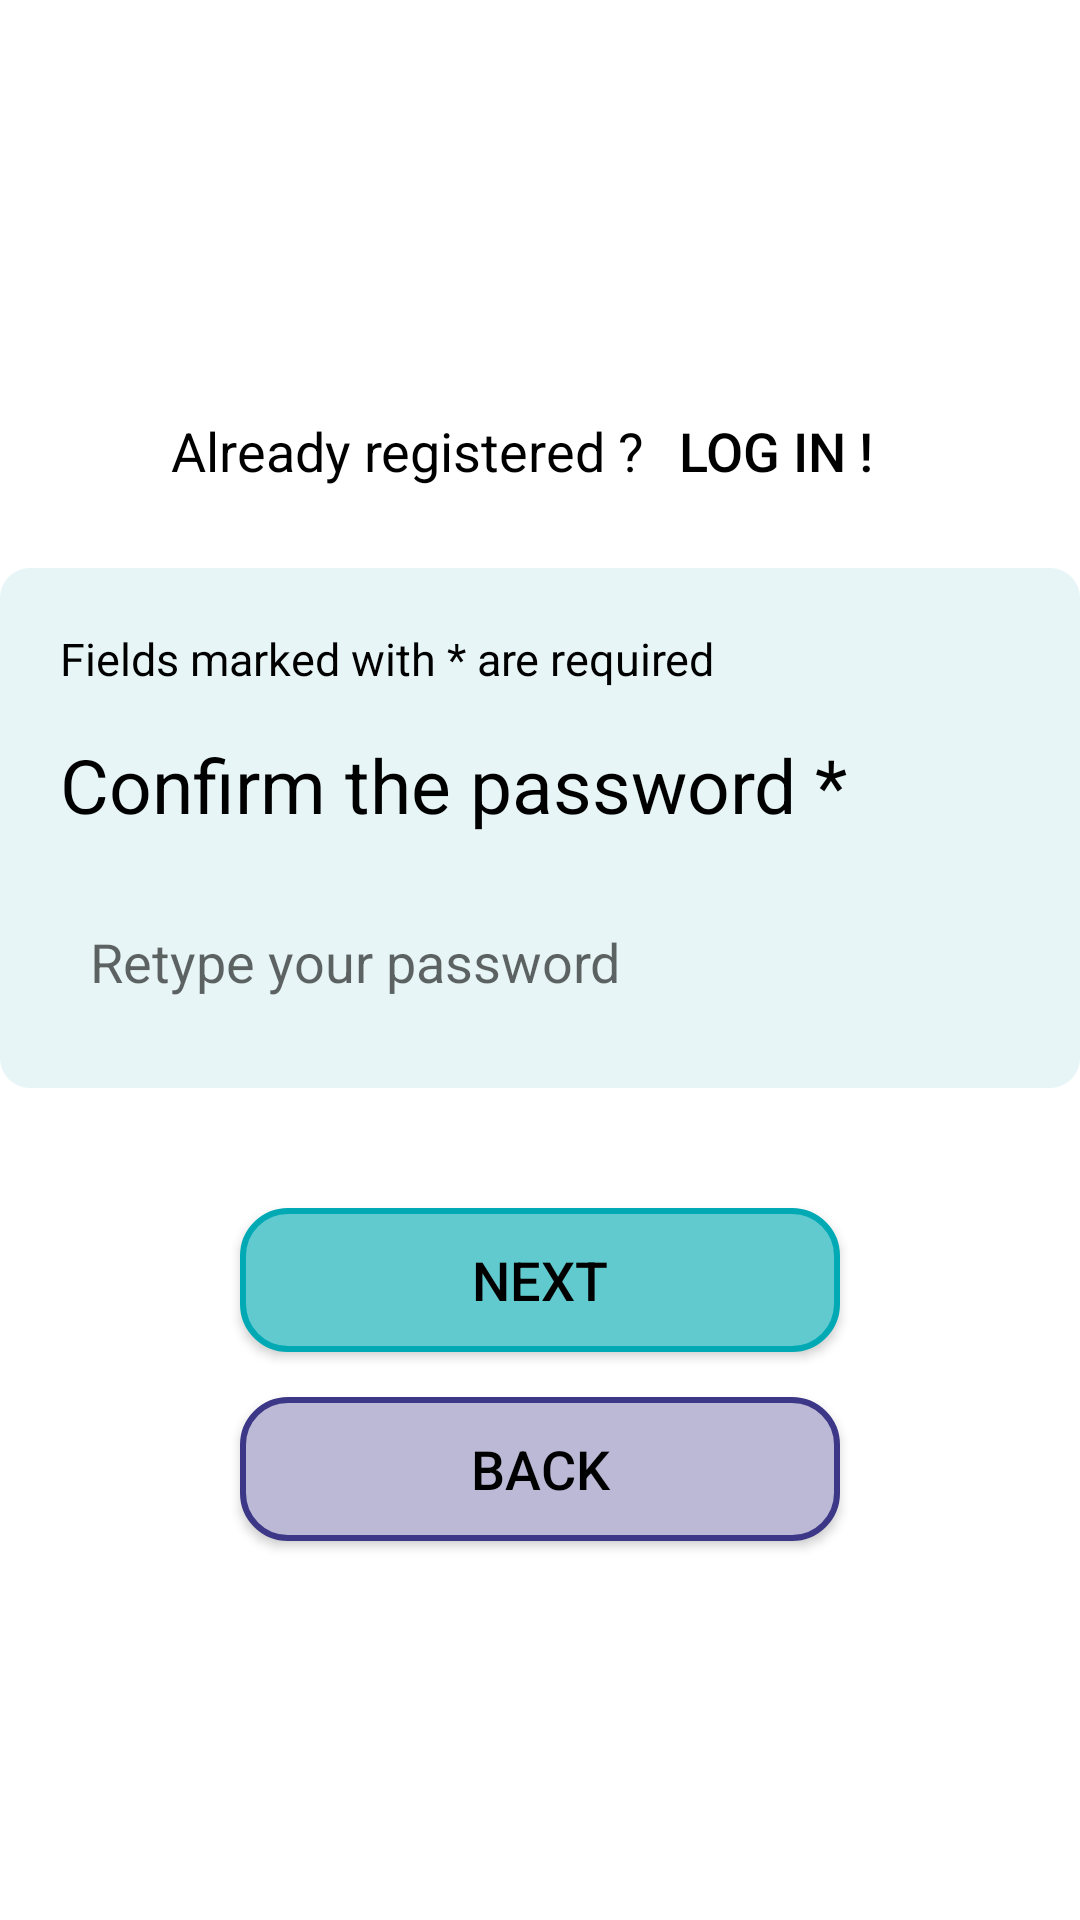

The Android layout XML behind this screen, and the referenced resources:
<!-- AndroidManifest.xml: application theme Theme.AppFranceAssosSante -->
<!-- res/layout/fragment_inscription_confirmer_mdp.xml -->
<?xml version="1.0" encoding="utf-8"?>
<LinearLayout
    xmlns:android="http://schemas.android.com/apk/res/android"
    android:layout_width="match_parent"
    android:layout_height="match_parent"
    android:orientation="vertical"
    android:layout_margin="20dp"
    android:gravity="center">

    <LinearLayout
        android:layout_width="wrap_content"
        android:layout_height="wrap_content"
        android:orientation="horizontal"
        android:layout_marginBottom="15dp">

        <TextView
            android:layout_width="wrap_content"
            android:layout_height="wrap_content"
            android:text="@string/dejainscrit"/>

        <Button
            android:id="@+id/connnection"
            android:layout_width="wrap_content"
            android:layout_height="wrap_content"
            android:background="@android:color/transparent"
            android:text="@string/connection"/>
    </LinearLayout>

    <LinearLayout
        android:layout_width="match_parent"
        android:layout_height="wrap_content"
        android:orientation="vertical"
        android:padding="20dp"
        android:background="@drawable/fond_bleu_arrondi"
        android:layout_marginBottom="30dp">

        <TextView
            android:layout_width="wrap_content"
            android:layout_height="wrap_content"
            android:text="@string/champs"
            android:textSize="15sp"
            android:layout_marginBottom="15dp"/>

        <TextView
            android:layout_width="wrap_content"
            android:layout_height="wrap_content"
            android:text="@string/inscription_confirmer_mdp"
            android:textSize="25sp"
            android:layout_marginBottom="20dp"/>

        <EditText
            android:id="@+id/confirmer_mdp"
            android:background="@drawable/edit_text"
            android:layout_width="match_parent"
            android:layout_height="wrap_content"
            android:hint="@string/retaper_mdp"
            android:inputType="textPassword"
            android:padding="10dp">
        </EditText>

    </LinearLayout>

    <Button
        android:id="@+id/suivant"
        android:layout_width="200dp"
        android:layout_height="wrap_content"
        android:text="@string/suivant"
        android:paddingStart="30dp"
        android:paddingEnd="30dp"
        android:textColor="@color/black"
        android:background="@drawable/btn_suivant"
        android:layout_marginTop="10dp"/>

    <Button
        android:id="@+id/retour"
        android:layout_width="200dp"
        android:layout_height="wrap_content"
        android:text="@string/retour"
        android:paddingStart="30dp"
        android:paddingEnd="30dp"
        android:textColor="@color/black"
        android:background="@drawable/btn_retour"
        android:layout_marginTop="15dp"/>
</LinearLayout>
<!-- resources referenced by this layout -->
<resources>
  <color name="black">#FF000000</color>
  <!-- drawable btn_retour (drawable) -->
  <?xml version="1.0" encoding="utf-8"?>
  <shape xmlns:android="http://schemas.android.com/apk/res/android"
      android:shape="rectangle">
      <stroke
          android:color="@color/bleu_logo"
          android:width="2dp" />
  
      <corners
          android:radius="15dp"/>
  
      <solid
          android:color="#BBB9D5"/>
  
  </shape>
  <!-- drawable btn_suivant (drawable) -->
  <?xml version="1.0" encoding="utf-8"?>
  <shape xmlns:android="http://schemas.android.com/apk/res/android">
      <solid android:color="#61CACE"></solid>
      <stroke android:width="2dp" android:color="#00A9B3"></stroke>
      <corners android:radius="15dp"/>
  </shape>
  <!-- drawable fond_bleu_arrondi (drawable) -->
  <?xml version="1.0" encoding="utf-8"?>
  <shape xmlns:android="http://schemas.android.com/apk/res/android">
      <solid android:color="@color/fond_bleu"/>
      <corners android:radius="10dp"/>
  </shape>
  <string name="champs">Fields marked with * are required</string>
  <string name="connection">Log in !</string>
  <string name="dejainscrit">Already registered ? </string>
  <string name="inscription_confirmer_mdp">Confirm the password *</string>
  <string name="retaper_mdp">Retype your password</string>
  <string name="retour">Back</string>
  <string name="suivant">Next</string>
  <style name="Theme.AppFranceAssosSante" parent="Theme.AppCompat.DayNight.NoActionBar">
          <item name="android:textSize">18sp</item>
          <item name="android:textColor">@color/black</item>
          <item name="android:windowBackground">@color/backgroundColor</item>
      </style>
  <color name="bleu_logo">#3C3786</color>
  <color name="fond_bleu">#E7F5F6</color>"
  <color name="backgroundColor">#FFFFFFFF</color>
</resources>
